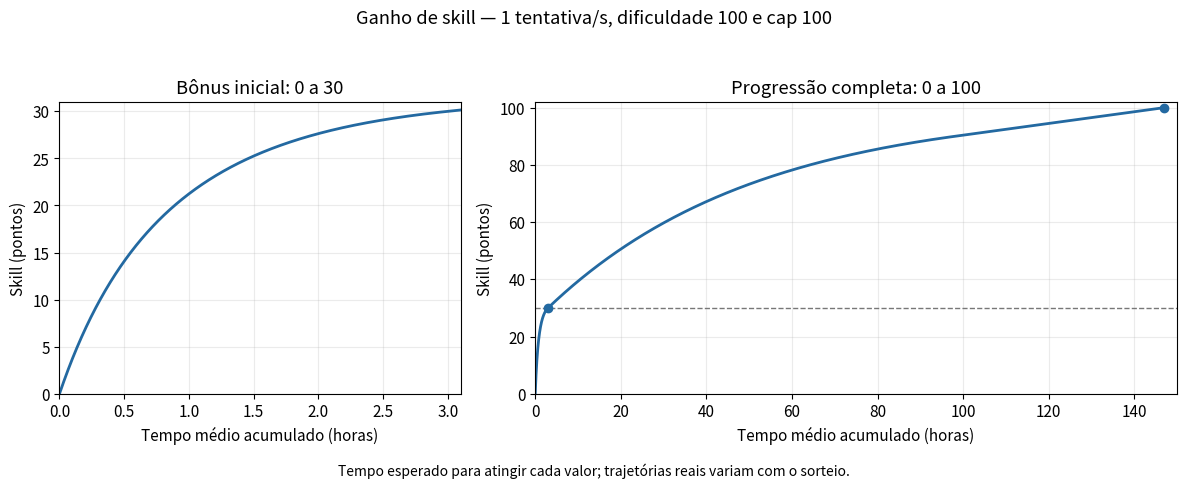

Write Python code to recreate this figure. (Note: this script raises an exception after producing the figure.)
"""Regenerate the README chart: python docs/plots/skill_gain.py (requires matplotlib)."""
from pathlib import Path
import json

import matplotlib
matplotlib.use("Agg")
import matplotlib.pyplot as plt


def clamp(value, minimum, maximum):
    return max(minimum, min(maximum, value))


# GamePlaySettings.Skills defaults; one attempt per second, difficulty/cap 100.
BASE_GAIN = 0.00113654
BEGINNER_MULTIPLIER = 19.77
THRESHOLD = 30.0
CAP = 100.0
DIFFICULTY = 100.0


def progression():
    value, seconds = 0.0, 0.0
    hours, values = [0.0], [0.0]
    milestones = {}
    target = 10
    while value < CAP:
        chance = clamp((DIFFICULTY - value + 50) / 100, 0, 0.5)
        gain = (BASE_GAIN * clamp(1 - value / CAP, 0.1, 1)
                * clamp(DIFFICULTY / CAP, 0.5, 1.5)
                * (1 + (BEGINNER_MULTIPLIER - 1) * clamp(1 - value / THRESHOLD, 0, 1)))
        # Each success takes a geometrically distributed number of attempts.
        seconds += 1 / chance
        value = min(CAP, value + gain)
        hours.append(seconds / 3600)
        values.append(value)
        if value >= target:
            milestones[target] = seconds / 3600
            target += 10
    return hours, values, milestones


if __name__ == "__main__":
    hours, values, milestones = progression()
    plt.rcParams.update({"font.size": 11})
    figure, axes = plt.subplots(1, 2, figsize=(12, 4.8), gridspec_kw={"width_ratios": [1, 1.6]})
    for axis in axes:
        axis.plot(hours, values, color="#2369a1", linewidth=2)
        axis.grid(alpha=0.25)
        axis.set_xlabel("Tempo médio acumulado (horas)")
        axis.set_ylabel("Skill (pontos)")
    axes[0].set(xlim=(0, 3.1), ylim=(0, 31), title="Bônus inicial: 0 a 30")
    axes[1].set(xlim=(0, 150), ylim=(0, 102), title="Progressão completa: 0 a 100")
    axes[1].axhline(30, linestyle="--", color="#777777", linewidth=1)
    axes[1].scatter([milestones[30], milestones[100]], [30, 100], color="#2369a1", zorder=3)
    figure.suptitle("Ganho de skill — 1 tentativa/s, dificuldade 100 e cap 100")
    figure.text(0.5, 0.01, "Tempo esperado para atingir cada valor; trajetórias reais variam com o sorteio.", ha="center", fontsize=10)
    figure.tight_layout(rect=(0, 0.04, 1, 0.94))
    output = Path(__file__).resolve().parent
    figure.savefig(output / "skill-gain.png", dpi=170)
    figure.savefig(output / "skill-gain.svg")
    print(json.dumps(milestones, indent=2))
